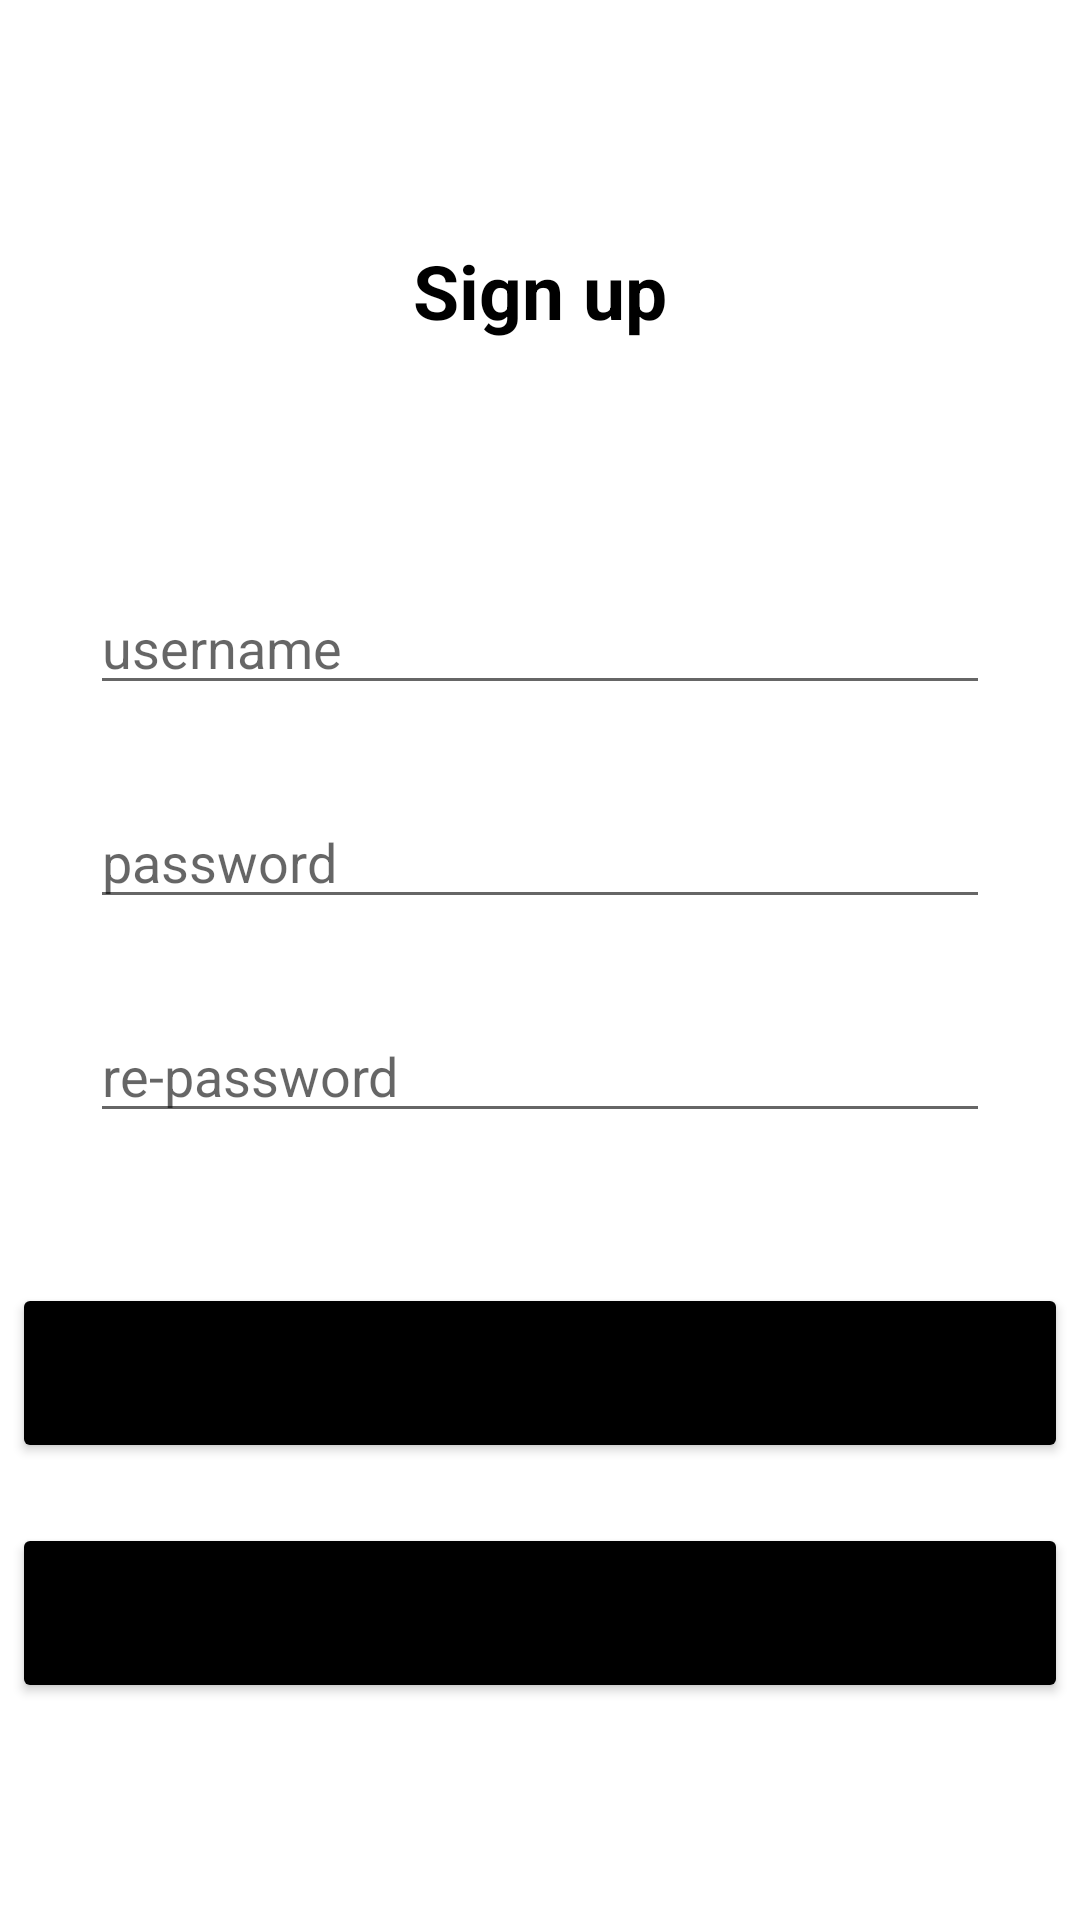

Here is an Android app screen rendered from its layout file. Give the layout XML and the strings, colors and styles it references.
<!-- AndroidManifest.xml: application theme Theme.Coffee_ecommerceapp -->
<!-- res/layout/activity_main.xml -->
<?xml version="1.0" encoding="utf-8"?>
<LinearLayout xmlns:android="http://schemas.android.com/apk/res/android"
    xmlns:app="http://schemas.android.com/apk/res-auto"
    xmlns:tools="http://schemas.android.com/tools"
    android:layout_width="match_parent"
    android:layout_height="match_parent"
    android:orientation="vertical"
    tools:context=".MainActivity" >

    <TextView
        android:layout_width="wrap_content"
        android:layout_height="wrap_content"
        android:text="Sign up"
        android:layout_gravity="center"
        android:layout_marginTop="80dp"
        android:textSize="25sp"
        android:textColor="@color/black"
        android:textStyle="bold"
        />
    <EditText
        android:id="@+id/username"
        android:layout_width="match_parent"
        android:layout_height="wrap_content"
        android:hint="username"
        android:layout_marginHorizontal="30dp"
        android:layout_marginTop="80dp"/>

    <EditText
        android:id="@+id/password"
        android:layout_width="match_parent"
        android:layout_height="wrap_content"
        android:hint="password"
        android:layout_marginHorizontal="30dp"
        android:layout_marginTop="30dp"/>
    <EditText
        android:id="@+id/re_password"
        android:layout_width="match_parent"
        android:layout_height="wrap_content"
        android:hint="re-password"
        android:layout_marginHorizontal="30dp"
        android:layout_marginTop="30dp"/>

    <Button
        android:id="@+id/sign_up_btn"
        android:layout_width="352dp"
        android:layout_height="60dp"
        android:layout_gravity="center"
        android:layout_marginHorizontal="30dp"
        android:layout_marginTop="50dp"
        android:backgroundTint="@color/black"
        android:text="Register" />
    <Button
        android:id="@+id/sign_in_btn"
        android:layout_width="352dp"
        android:layout_height="60dp"
        android:layout_gravity="center"
        android:layout_marginHorizontal="30dp"
        android:layout_marginTop="20dp"
        android:text="go to sign in"
        android:backgroundTint="@color/black"
        />
</LinearLayout>
<!-- resources referenced by this layout -->
<resources>
  <style name="Theme.Coffee_ecommerceapp" parent="Theme.MaterialComponents.DayNight.DarkActionBar">
          
          <item name="colorPrimary">@color/purple_500</item>
          <item name="colorPrimaryVariant">@color/purple_700</item>
          <item name="colorOnPrimary">@color/white</item>
          
          <item name="colorSecondary">@color/teal_200</item>
          <item name="colorSecondaryVariant">@color/teal_700</item>
          <item name="colorOnSecondary">@color/black</item>
          
          <item name="android:statusBarColor">?attr/colorPrimaryVariant</item>
          
      </style>
  <!-- not gathered from this repository: default colours our renderer supplied (Android Studio template values) -->
  <color name="purple_500">#FF6200EE</color>
  <color name="purple_700">#FF3700B3</color>
  <color name="teal_200">#FF03DAC5</color>
  <color name="teal_700">#FF018786</color>
  <color name="black">#FF000000</color>
  <color name="white">#FFFFFFFF</color>
</resources>
